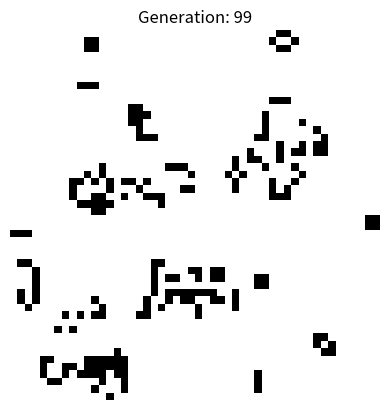

Reproduce this figure in Python.

import numpy as np
import matplotlib.pyplot as plt
import matplotlib.animation as animation
import os

def generate_initial_state(rows, cols, density):
    """
    Generates a random initial state for the Game of Life grid.
    """
    return np.random.choice([0, 1], size=(rows, cols), p=[1 - density, density])

def update_grid(grid):
    """
    Applies the Game of Life rules to update the grid for one generation.
    """
    rows, cols = grid.shape
    new_grid = np.copy(grid)

    for r in range(rows):
        for c in range(cols):
            # Count live neighbors
            live_neighbors = 0
            for i in range(-1, 2):
                for j in range(-1, 2):
                    if (i != 0 or j != 0) and \
                       (0 <= r + i < rows) and \
                       (0 <= c + j < cols):
                        live_neighbors += grid[r + i, c + j]

            # Apply Game of Life rules
            if grid[r, c] == 1:  # Live cell
                if live_neighbors < 2 or live_neighbors > 3:
                    new_grid[r, c] = 0  # Underpopulation or overpopulation
            else:  # Dead cell
                if live_neighbors == 3:
                    new_grid[r, c] = 1  # Reproduction

    return new_grid

def simulate_game_of_life(rows, cols, density, generations, output_dir_npy="gol_output", output_dir_png="gol_frames_png"):
    """
    Simulates Conway's Game of Life, saves grid states as .npy and .png files.
    """
    grid = generate_initial_state(rows, cols, density)
    
    os.makedirs(output_dir_npy, exist_ok=True)
    os.makedirs(output_dir_png, exist_ok=True)

    fig, ax = plt.subplots()
    plt.axis('off')
    
    frames_to_save = [] # To store grid states for .npy and .png saving

    for i in range(generations):
        # Save current grid state as .npy
        npy_filename = os.path.join(output_dir_npy, f"gol_frame_{i:03d}.npy")
        np.save(npy_filename, grid)
        
        # Save current grid state as .png
        ax.clear()
        ax.imshow(grid, cmap='binary')
        ax.set_title(f"Generation: {i}")
        plt.axis('off')
        png_filename = os.path.join(output_dir_png, f"gol_frame_{i:03d}.png")
        plt.savefig(png_filename)
        
        frames_to_save.append(grid) # Though not directly used for animation saving in this setup, good to have

        grid = update_grid(grid)

    plt.close(fig)
    print(f"Saved {generations} frames as .npy files in {output_dir_npy}")
    print(f"Saved {generations} frames as .png files in {output_dir_png}")


if __name__ == "__main__":
    # Configure matplotlib for headless execution
    plt.switch_backend('Agg') 
    
    # Simulation parameters
    GRID_ROWS = 50
    GRID_COLS = 50
    INITIAL_DENSITY = 0.2  # Percentage of live cells
    NUM_GENERATIONS = 100
    
    simulate_game_of_life(GRID_ROWS, GRID_COLS, INITIAL_DENSITY, NUM_GENERATIONS)
